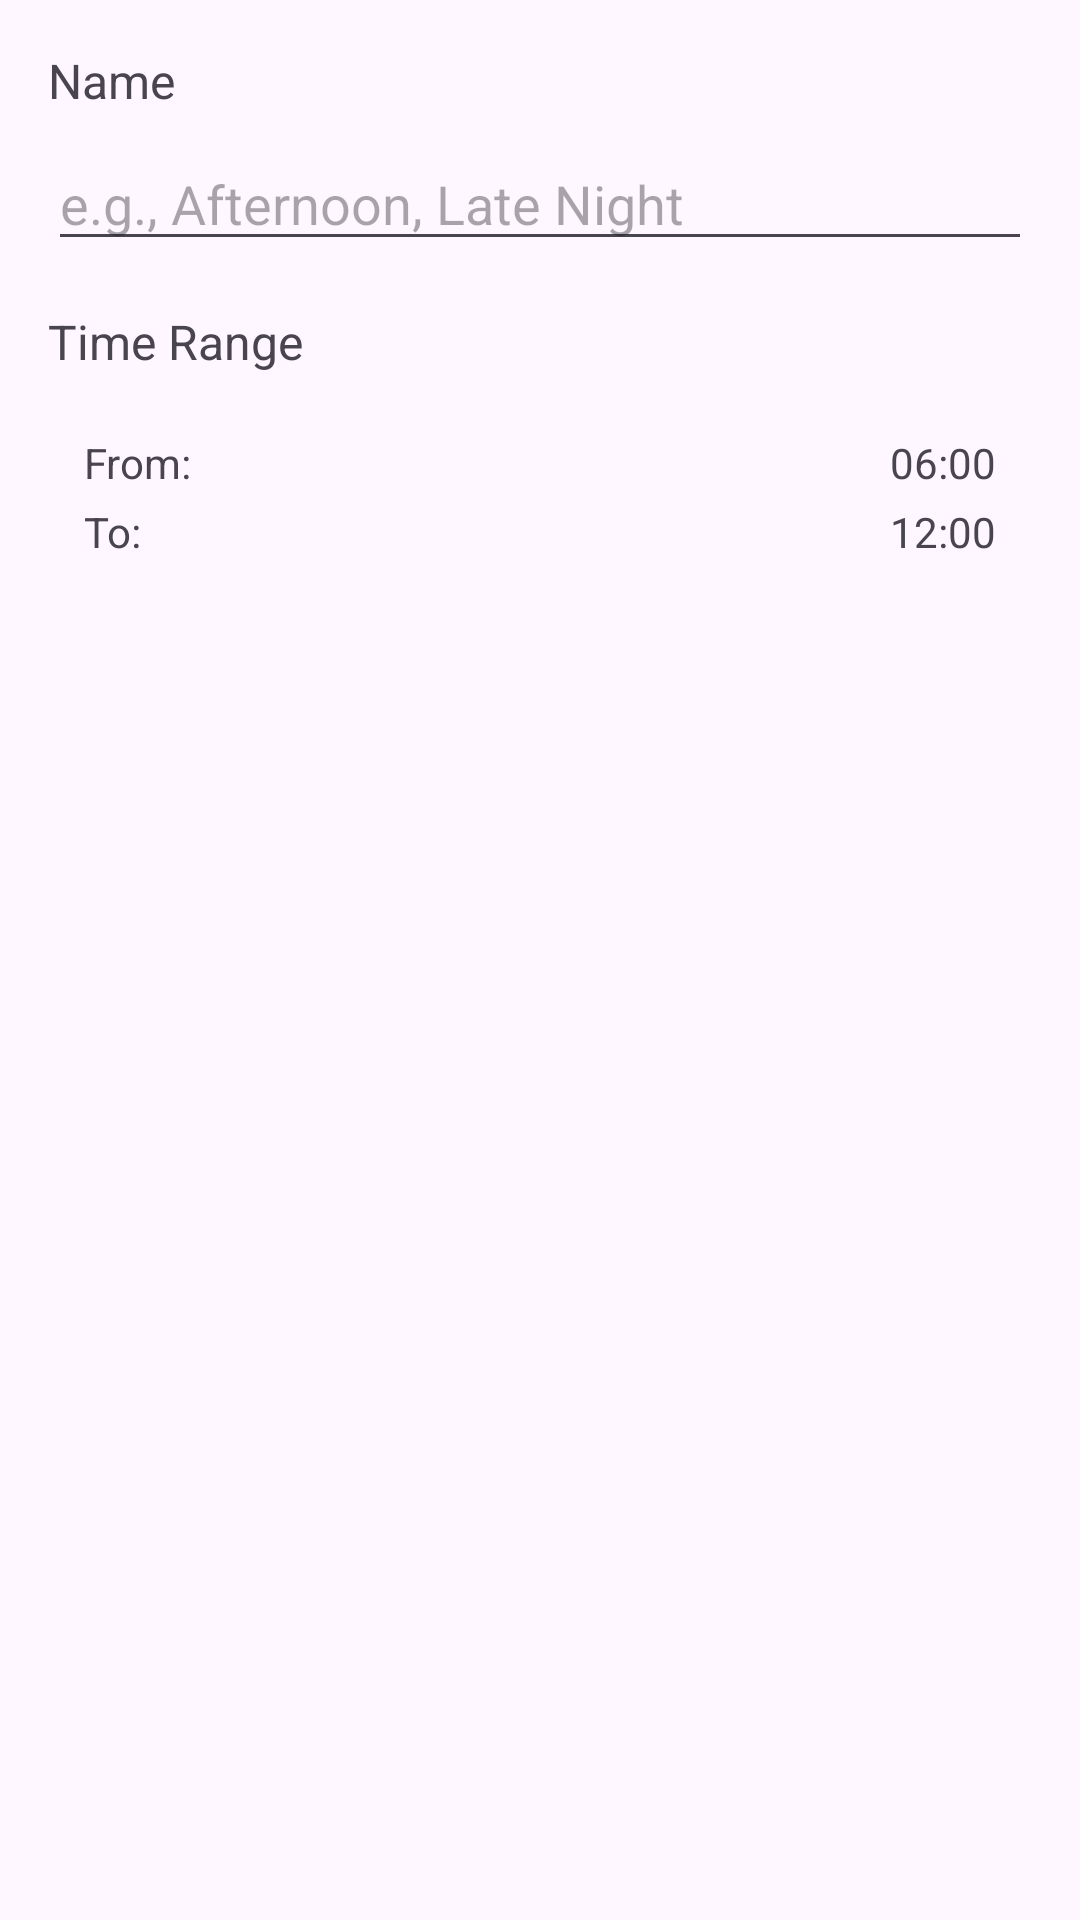

Reconstruct the res/layout file that produces this screen, plus the resources it refers to.
<!-- AndroidManifest.xml: application theme Theme.WallpaperChanger -->
<!-- res/layout/dialog_add_time_label.xml -->
<?xml version="1.0" encoding="utf-8"?>
<LinearLayout xmlns:android="http://schemas.android.com/apk/res/android"
    android:layout_width="match_parent"
    android:layout_height="wrap_content"
    android:orientation="vertical"
    android:padding="16dp">

    <TextView
        android:layout_width="wrap_content"
        android:layout_height="wrap_content"
        android:text="Name"
        android:textSize="16sp"
        android:layout_marginBottom="8dp" />

    <EditText
        android:id="@+id/time_label_name_input"
        android:layout_width="match_parent"
        android:layout_height="wrap_content"
        android:hint="e.g., Afternoon, Late Night"
        android:inputType="text"
        android:layout_marginBottom="16dp" />

    <TextView
        android:layout_width="wrap_content"
        android:layout_height="wrap_content"
        android:text="Time Range"
        android:textSize="16sp"
        android:layout_marginBottom="8dp" />

    <RelativeLayout
        android:id="@+id/time_range_display"
        android:layout_width="match_parent"
        android:layout_height="wrap_content"
        android:background="?attr/selectableItemBackground"
        android:clickable="true"
        android:focusable="true"
        android:padding="12dp">

        <TextView
            android:layout_width="wrap_content"
            android:layout_height="wrap_content"
            android:layout_alignParentLeft="true"
            android:text="From:"
            android:textSize="14sp" />

        <TextView
            android:id="@+id/time_label_from_display"
            android:layout_width="wrap_content"
            android:layout_height="wrap_content"
            android:layout_alignParentRight="true"
            android:text="06:00"
            android:textSize="14sp" />

        <TextView
            android:layout_width="wrap_content"
            android:layout_height="wrap_content"
            android:layout_alignParentLeft="true"
            android:layout_below="@id/time_label_from_display"
            android:layout_marginTop="4dp"
            android:text="To:"
            android:textSize="14sp" />

        <TextView
            android:id="@+id/time_label_to_display"
            android:layout_width="wrap_content"
            android:layout_height="wrap_content"
            android:layout_alignParentRight="true"
            android:layout_below="@id/time_label_from_display"
            android:layout_marginTop="4dp"
            android:text="12:00"
            android:textSize="14sp" />

    </RelativeLayout>

</LinearLayout>
<!-- resources referenced by this layout -->
<resources>
  <style name="Theme.WallpaperChanger" parent="Base.Theme.WallpaperChanger" />
  <style name="Base.Theme.WallpaperChanger" parent="Theme.Material3.DayNight.NoActionBar">
          
          
      </style>
</resources>
